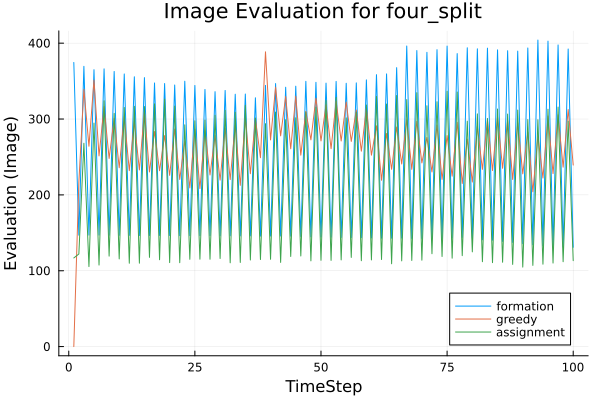

The table this chart was drawn from, first rows:
t, greedy, assignment, formation
1, 0.0, 116.9, 374.5
2, 216.5, 122.1, 146.9
3, 339.2, 268, 369.5
4, 264.1, 105.5, 146.9
5, 351.3, 294.7, 365
6, 251.4, 107.5, 147
7, 316.4, 324.1, 366.1
8, 248, 119.3, 146.8
9, 300.9, 307.5, 362.7
10, 235.7, 115.6, 146.7
11, 303.4, 315.2, 359.4
12, 232, 109.9, 146.6
13, 296.6, 316.7, 355.7
14, 232.8, 109.9, 146.4
15, 309.9, 316.5, 354.6
16, 230.2, 117.6, 146.4
17, 283.5, 320, 347.5
18, 231.8, 114.5, 146.5
19, 278.1, 326.3, 346.8
20, 225.7, 110.7, 146.4
21, 286.8, 317.1, 344.8
22, 220.3, 110.6, 146.2
23, 271.5, 292.4, 349.8
24, 209.2, 115.1, 146.3
25, 286.4, 297.7, 344.2
26, 208.3, 115.2, 146.3
27, 284.9, 298.7, 339
28, 226.2, 115.2, 146.4
29, 278.3, 305, 336.1
30, 219.4, 116.1, 146.1
31, 288, 311.5, 337.7
32, 220.1, 110.4, 146
33, 291.9, 309, 332.7
34, 212.6, 110.9, 145.9
35, 301.6, 317.9, 332.9
36, 227.9, 114.2, 145.9
37, 300.6, 301.4, 328
38, 249, 114.8, 145.6
39, 388.6, 293.8, 344.3
40, 272.5, 115.1, 145.7
41, 341.9, 309.2, 346.7
42, 277.8, 111, 145.7
43, 329.7, 299.1, 341.9
44, 260.8, 118.8, 145.6
45, 330.1, 301.6, 343.3
46, 252.3, 119.5, 145.2
47, 310.1, 309.2, 349.7
48, 272.5, 113, 144.7
49, 327.5, 315.7, 348.4
50, 271.2, 113.8, 144.5
51, 318.7, 324.3, 347.3
52, 260.9, 113.6, 144.3
53, 323.6, 328.4, 349.6
54, 271.1, 114.3, 143.9
55, 322.3, 301.5, 347.1
56, 270.5, 117.6, 143.8
57, 311.8, 309.2, 347.6
58, 257.6, 113.2, 143.6
59, 314.4, 318.5, 351.6
60, 252.3, 114.2, 143.2
... 40 more rows
